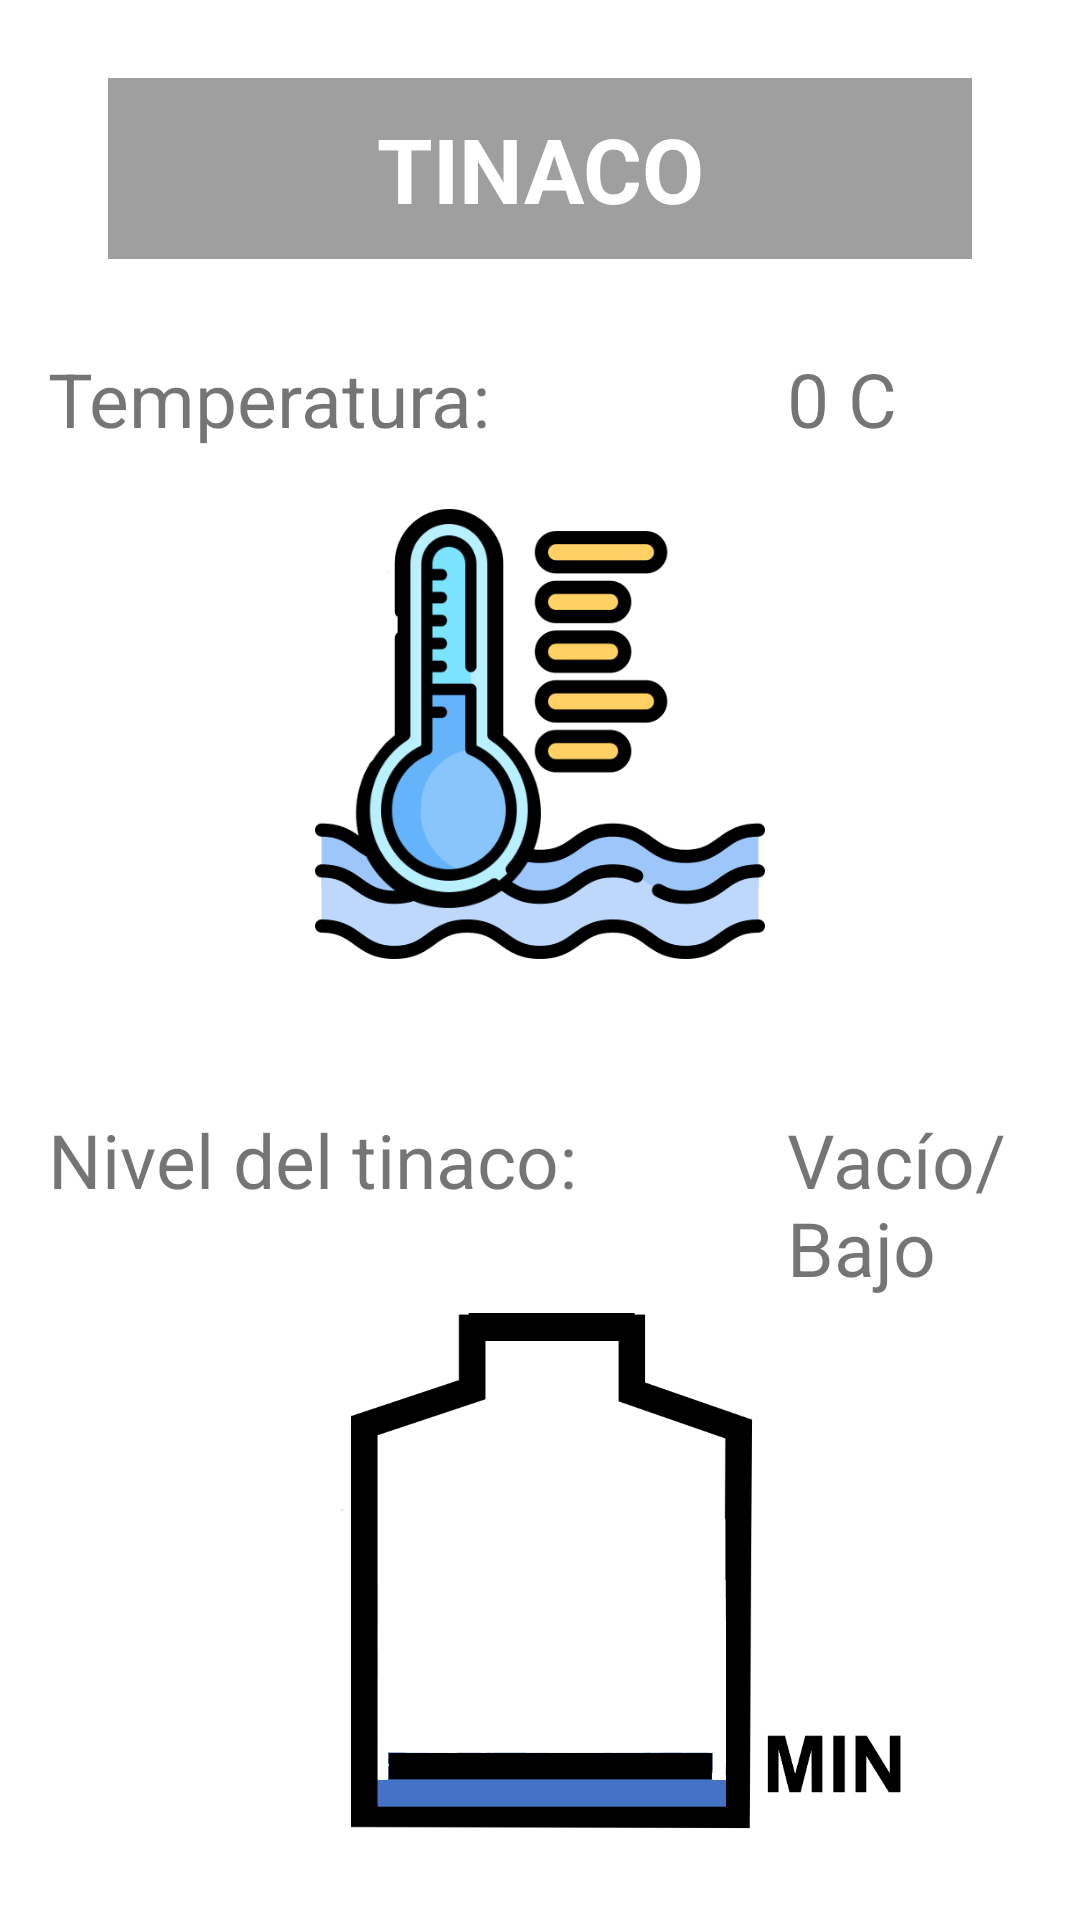

The Android layout XML behind this screen, and the referenced resources:
<!-- AndroidManifest.xml: application theme Theme.CasaDomotica -->
<!-- res/layout/fragment_tinaco.xml -->
<?xml version="1.0" encoding="utf-8"?>
<FrameLayout xmlns:android="http://schemas.android.com/apk/res/android"
    xmlns:tools="http://schemas.android.com/tools"
    android:layout_width="match_parent"
    android:layout_height="match_parent"
    tools:context=".tinaco"
    android:paddingLeft="16dp"
    android:paddingRight="16dp"
    android:paddingTop="16dp"
    android:paddingBottom="16dp">

    
    <TextView
        xmlns:android="http://schemas.android.com/apk/res/android"
        android:id="@+id/titleTextView"
        android:layout_width="match_parent"
        android:layout_height="wrap_content"
        android:layout_marginTop="10dp"
        android:layout_marginLeft="20dp"
        android:layout_marginRight="20dp"
        android:textSize="30sp"
        android:background="#60000000"
        android:text="TINACO"
        android:textStyle="bold"
        android:textAlignment="center"
        android:textColor="@android:color/white"
        android:padding="10dp" />

        <RelativeLayout
            android:layout_marginTop="100dp"
            android:layout_width="match_parent"
            android:layout_height="wrap_content"
            android:layout_centerHorizontal="true">


            <TextView
                android:id="@+id/tvTemp"
                android:layout_width="wrap_content"
                android:layout_height="wrap_content"
                android:text="Temperatura: "
                android:textSize="25sp"/>

            <ImageView
                android:id="@+id/imgTemp"
                android:layout_width="150dp"
                android:layout_height="150dp"
                android:layout_below="@id/tvTemp"
                android:layout_centerInParent="true"
                android:layout_marginTop="20dp"
                android:scaleType="centerCrop"
                android:src="@drawable/termometro2" />

            <TextView
                android:id="@+id/Temperatura"
                android:layout_toRightOf="@id/tvTemp"
                android:layout_alignStart="@id/Nivel"
                android:layout_width="wrap_content"
                android:layout_height="wrap_content"
                android:text="0 C"
                android:textSize="25sp"/>

            <TextView
                android:layout_marginTop="50dp"
                android:id="@+id/tvNiv"
                android:layout_below="@id/imgTemp"
                android:layout_width="wrap_content"
                android:layout_height="wrap_content"
                android:text="Nivel del tinaco:"
                android:textSize="25sp"/>

            <TextView
                android:id="@+id/Nivel"
                android:layout_toRightOf="@id/tvNiv"
                android:layout_alignBaseline="@id/tvNiv"
                android:layout_marginLeft="70dp"
                android:layout_width="wrap_content"
                android:layout_height="wrap_content"
                android:text="Vacío/Bajo"
                android:textSize="25sp"/>

            <ImageView
                android:id="@+id/imgNivel"
                android:layout_width="280dp"
                android:layout_height="280dp"
                android:layout_below="@id/tvNiv"
                android:layout_centerInParent="true"
                android:layout_marginTop="20dp"
                android:src="@drawable/tinaco2" />

        </RelativeLayout>



</FrameLayout>
<!-- resources referenced by this layout -->
<resources>
  <!-- drawable termometro2: png bitmap (drawable, 46183 bytes) -->
  <!-- drawable tinaco2: png bitmap (drawable, 12415 bytes) -->
  <style name="Theme.CasaDomotica" parent="Theme.MaterialComponents.DayNight.DarkActionBar">
          
          <item name="colorPrimary">@color/purple_500</item>
          <item name="colorPrimaryVariant">@color/purple_700</item>
          <item name="colorOnPrimary">@color/white</item>
          
          <item name="colorSecondary">@color/teal_200</item>
          <item name="colorSecondaryVariant">@color/teal_700</item>
          <item name="colorOnSecondary">@color/black</item>
          
          <item name="android:statusBarColor">?attr/colorPrimaryVariant</item>
          
      </style>
  <!-- not gathered from this repository: default colours our renderer supplied (Android Studio template values) -->
  <color name="purple_500">#FF6200EE</color>
  <color name="purple_700">#FF3700B3</color>
  <color name="teal_200">#FF03DAC5</color>
  <color name="teal_700">#FF018786</color>
  <color name="black">#FF000000</color>
  <color name="white">#FFFFFFFF</color>
</resources>
